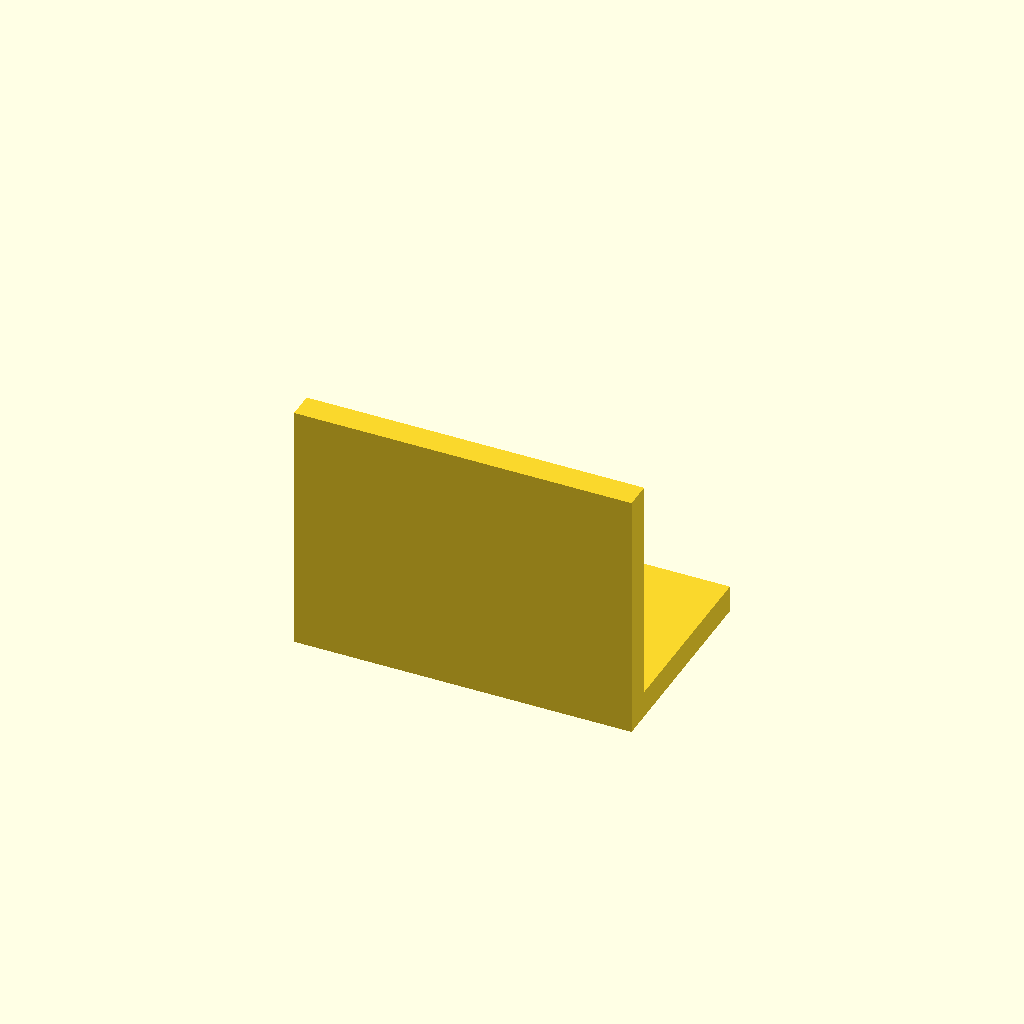
Cell 1: the model at its default parameters.
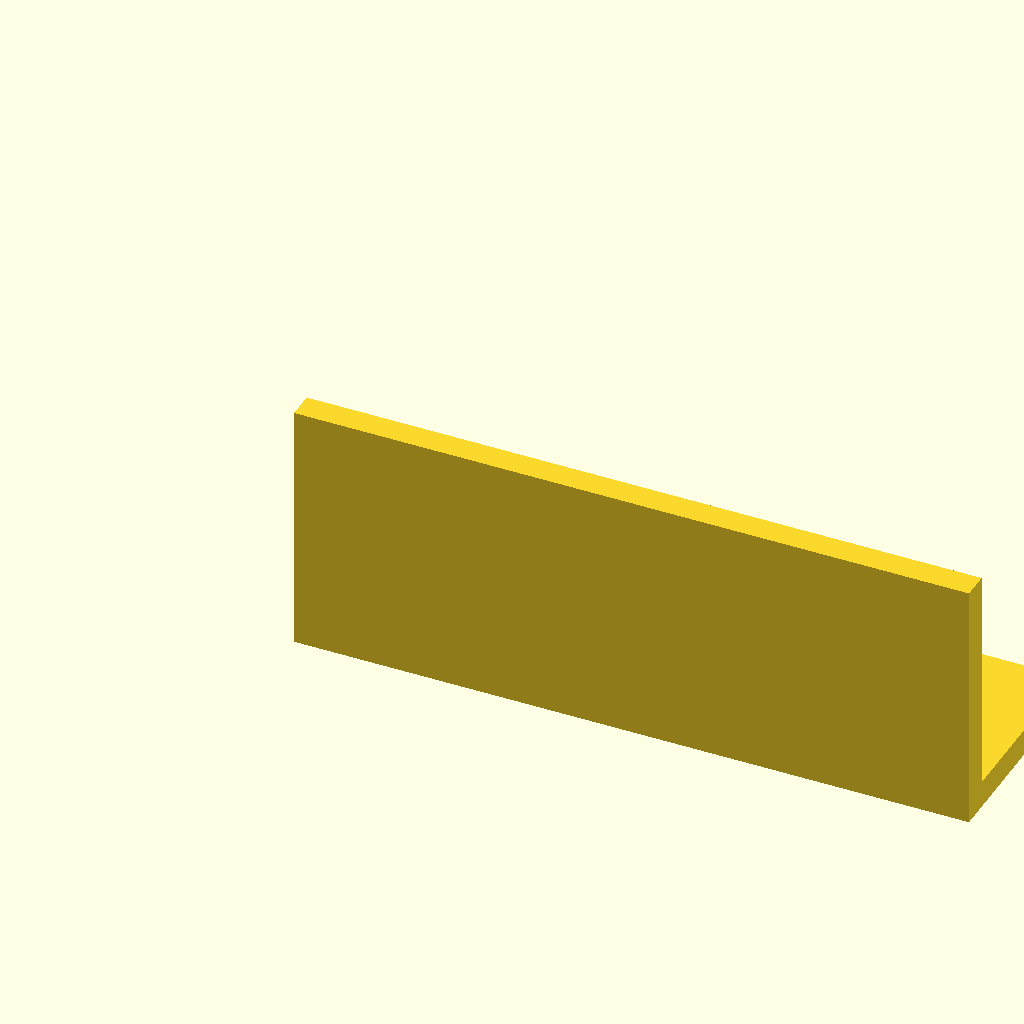
Cell 2: w = 80 (everything else at default).
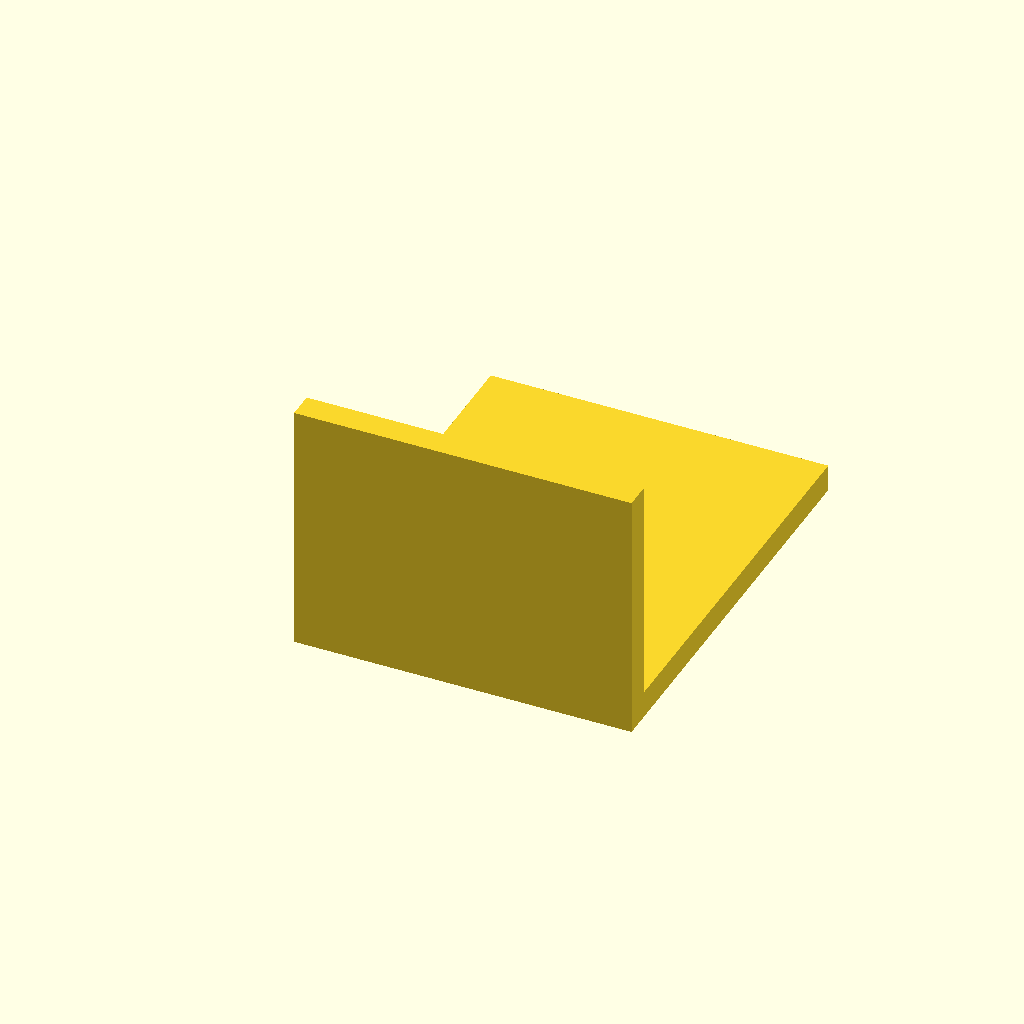
Cell 3 — d set to 50, the other parameters unchanged.
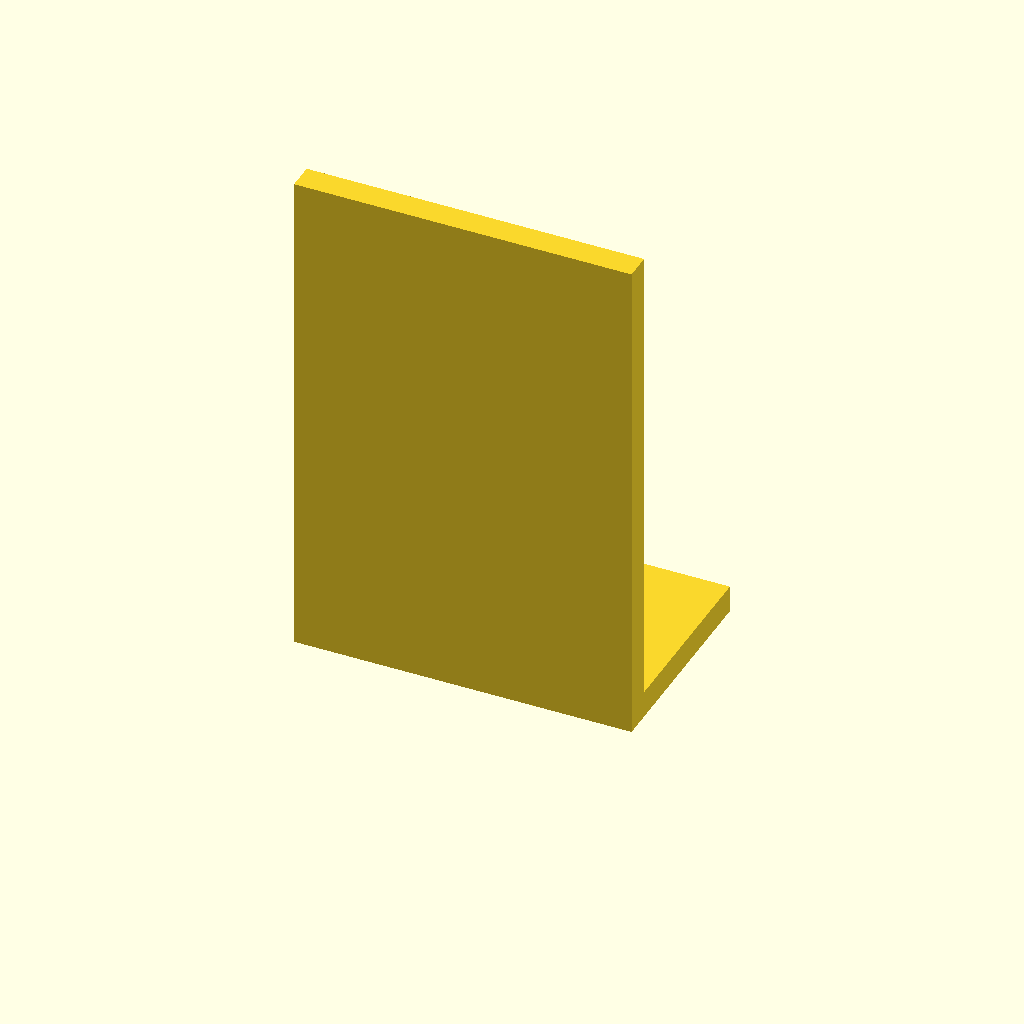
Cell 4 — h set to 60, the other parameters unchanged.
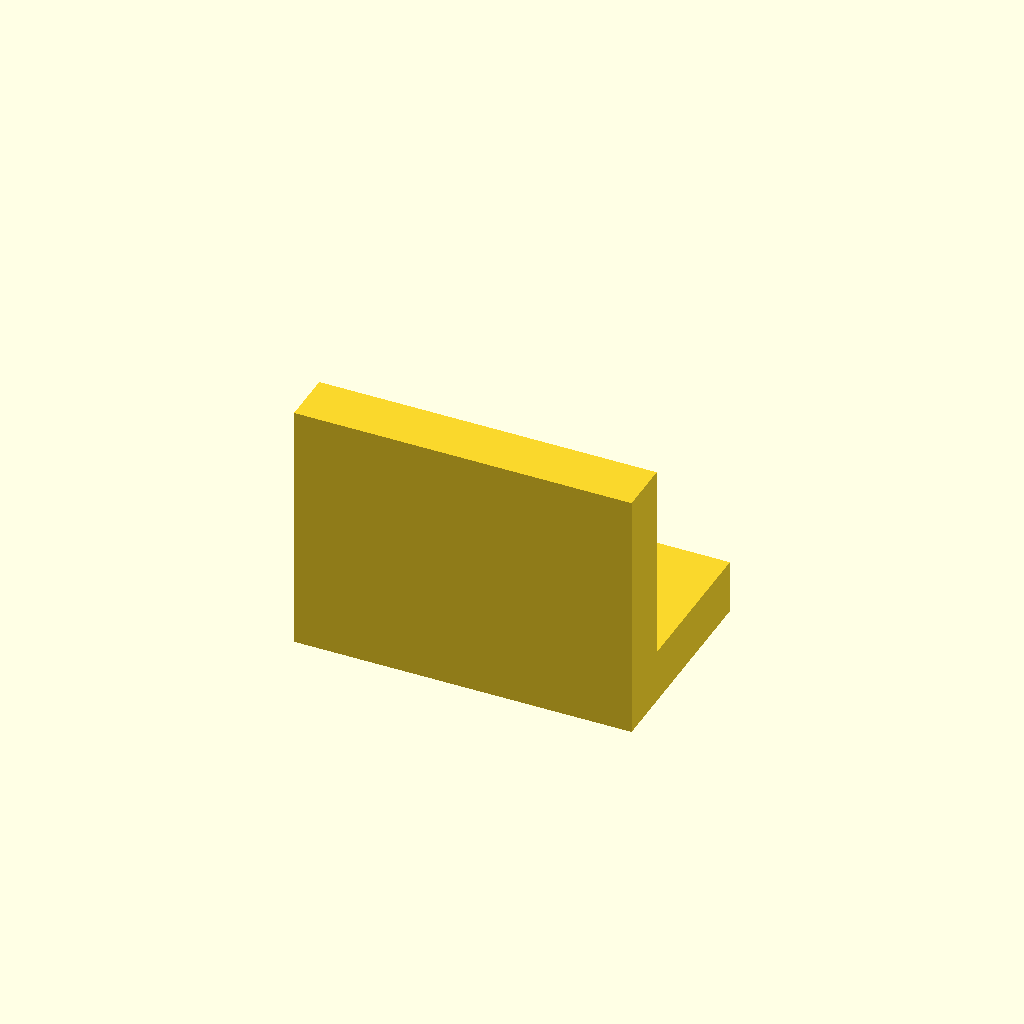
Cell 5: wall = 6.4 (everything else at default).
All cells are drawn from one camera (rotation 55°, 0°, 25°, orthographic, colour scheme Cornfield), so only the parameter changes between them.
The OpenSCAD source (skills/openscad-part/templates/part.scad):
// Suporte em L com furo de fixação — esqueleto do padrão desta skill:
// inputs mínimos no topo, tudo derivável calculado, assert nos mínimos,
// echo CHK para a revisão conferir, base apoiada em z=0.

// --- inputs (só o que vem da spec; nada de números soltos depois daqui) ---
w      = 40;    // largura [mm]
d      = 25;    // profundidade da base [mm]
h      = 30;    // altura da parede [mm]
wall   = 3.2;   // espessura da base/parede [mm]
hole_d = 4.2;   // Ø do furo de fixação (M4 folgado) [mm]
nozzle = 0.4;   // Ø do bico [mm]

$fn = $preview ? 32 : 64;

// ATENÇÃO: `pi` não existe em OpenSCAD — use a constante PI.
// sin()/cos() recebem GRAUS: rad → graus multiplicando por 180 / PI.

// --- derivados (calculados; não viram input) ---
hole_x  = w / 2;
hole_y  = d / 2;
hole_r  = hole_d / 2;
clear   = min(hole_x - hole_r, hole_y - hole_r);   // material até a borda
hole_z  = -wall;                                   // furo atravessa a base
hole_h  = 3 * wall;

assert(wall >= 2 * nozzle, "parede < 2*nozzle");
assert(hole_d >= 2 * nozzle, "furo < 2*nozzle: não sai redondo");

echo(str("CHK|wall=", wall, "|hole=", hole_d, "@0|clear=", clear, "|h=", h));

module body() {
  cube([w, d, wall]);                  // base
  cube([w, wall, h]);                  // parede vertical em y = 0
}

difference() {
  body();
  translate([hole_x, hole_y, hole_z]) cylinder(h = hole_h, d = hole_d);
}
Parameter table extracted from the source (name, type, default, range or options):
w: number, default 40
d: number, default 25
h: number, default 30
wall: number, default 3.2
hole_d: number, default 4.2
nozzle: number, default 0.4
